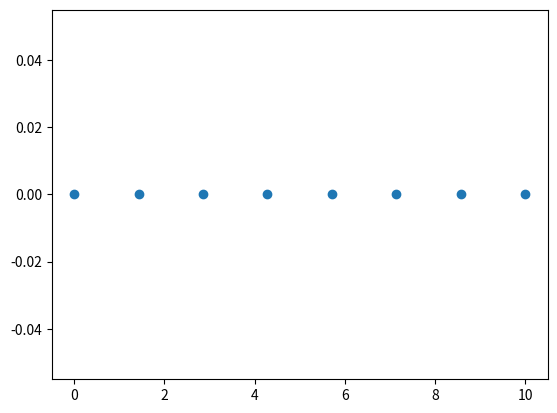

Write the Python code that produced this figure.
import numpy as np
import matplotlib.pyplot as plt
N=8
y=np.zeros(N)
print(y)

x1=np.linspace(0,10,N, endpoint=True)
print(x1)
x2= np.linspace(0,10,N, endpoint=False)
print(x2)

plt.plot(x1,y, 'o')
plt.show()